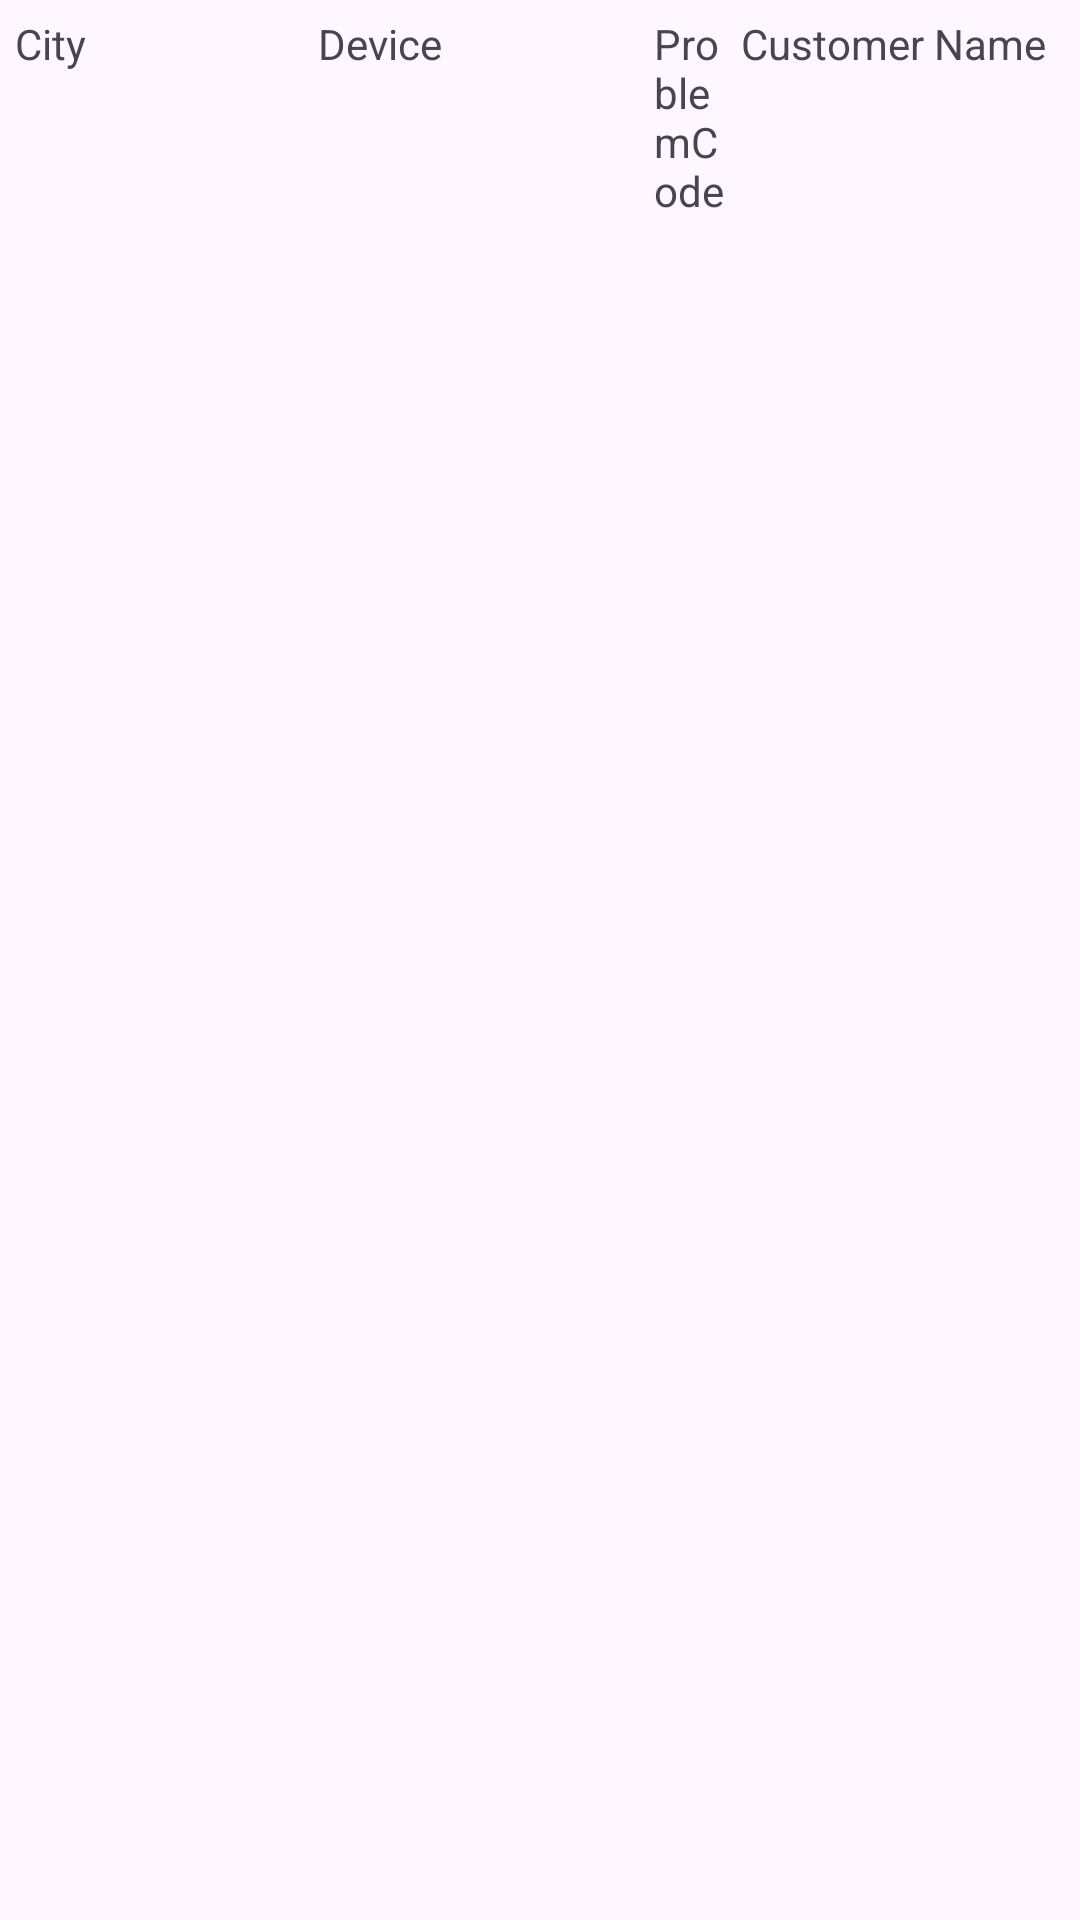

This screen was rendered from an Android layout file. Write that file and the resources it references.
<!-- AndroidManifest.xml: application theme Theme.JmElektroManEx -->
<!-- res/layout/workorder_item.xml -->
<?xml version="1.0" encoding="utf-8"?>
<RelativeLayout xmlns:android="http://schemas.android.com/apk/res/android"
    xmlns:app="http://schemas.android.com/apk/res-auto"
    xmlns:tools="http://schemas.android.com/tools"
    android:layout_width="match_parent"
    android:layout_height="wrap_content"
    android:padding="5dp">

    <TextView
        android:id="@+id/text_view_city"
        android:layout_width="101dp"
        android:layout_height="wrap_content"
        android:text="City"
        android:textSize="14sp" />

    <TextView
        android:id="@+id/text_view_device"
        android:layout_width="111dp"
        android:layout_height="wrap_content"
        android:layout_toEndOf="@+id/text_view_city"
        android:text="Device"
        android:textSize="14sp" />

    <TextView
        android:id="@+id/text_view_problem_code"
        android:layout_width="27dp"
        android:layout_height="wrap_content"
        android:layout_marginStart="1dp"
        android:layout_toEndOf="@+id/text_view_device"
        android:text="ProblemCode"
        android:textSize="14sp" />

    <TextView
        android:id="@+id/text_view_customer_name"
        android:layout_width="108dp"
        android:layout_height="wrap_content"
        android:layout_marginStart="2dp"
        android:layout_toEndOf="@+id/text_view_problem_code"
        android:text="Customer Name"
        android:textSize="14sp" />

    <CheckBox
        android:id="@+id/checkbox_processed"
        android:layout_width="20dp"
        android:layout_height="20dp"
        android:layout_marginStart="0dp"
        android:layout_toEndOf="@+id/text_view_customer_name"
        />


</RelativeLayout>
<!-- resources referenced by this layout -->
<resources>
  <style name="Theme.JmElektroManEx" parent="Base.Theme.JmElektroManEx" />
  <style name="Base.Theme.JmElektroManEx" parent="Theme.Material3.DayNight.NoActionBar">
          
          
      </style>
</resources>
